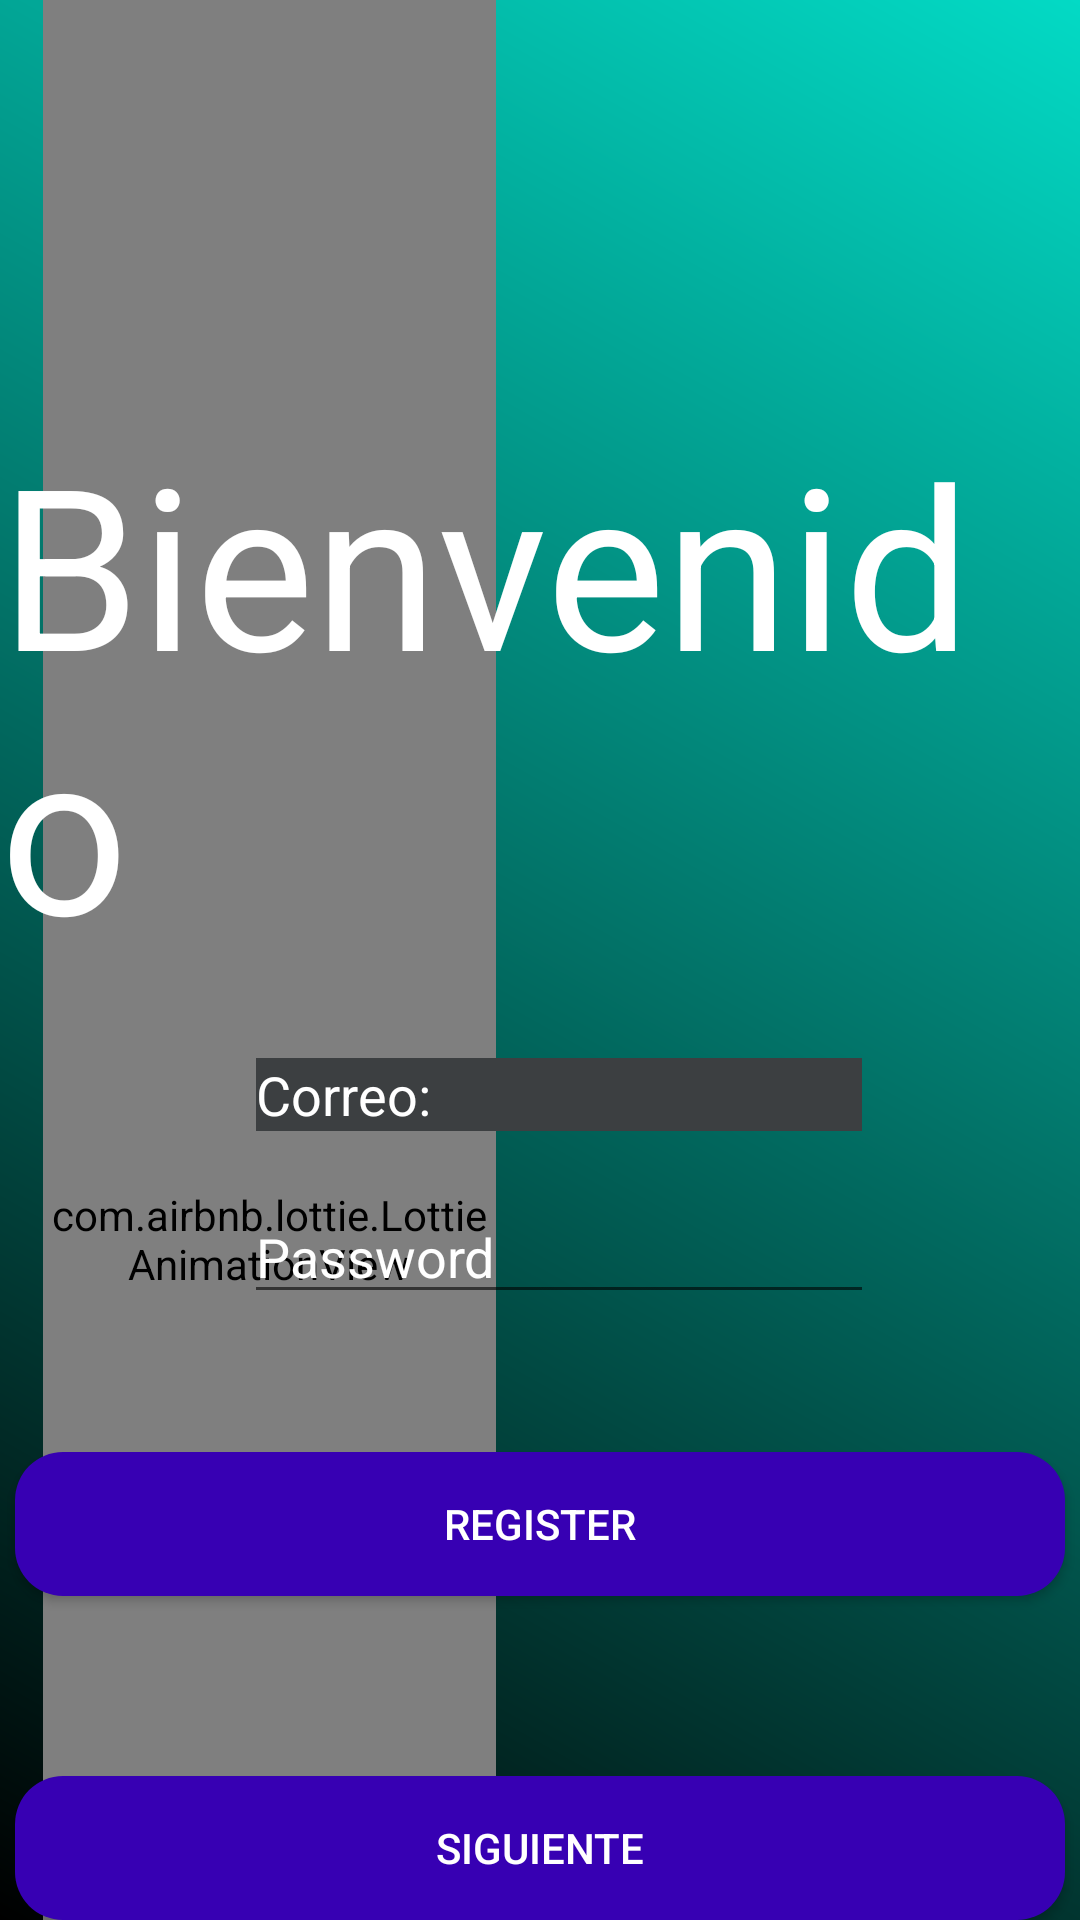

Write the Android layout XML for this screen, with the resource values it uses.
<!-- AndroidManifest.xml: application theme AppTheme -->
<!-- res/layout/activity_main.xml -->
<?xml version="1.0" encoding="utf-8"?>
<androidx.constraintlayout.widget.ConstraintLayout xmlns:android="http://schemas.android.com/apk/res/android"
    xmlns:app="http://schemas.android.com/apk/res-auto"
    xmlns:tools="http://schemas.android.com/tools"
    android:layout_width="match_parent"
    android:layout_height="match_parent"
    android:id="@+id/layout"
    android:background="@drawable/gradient_1"

    tools:context=".MainActivity">

        // huellitas
    <com.airbnb.lottie.LottieAnimationView

        android="@+id/animation_vie"
        android:layout_width="151dp"
        android:layout_height="2079dp"
        android:layout_marginStart="16dp"
        android:layout_marginEnd="205dp"
        android:layout_marginBottom="22dp"
        app:layout_constraintBottom_toBottomOf="parent"
        app:layout_constraintEnd_toEndOf="parent"
        app:layout_constraintHorizontal_bias="0.157"
        app:layout_constraintStart_toStartOf="parent"
        app:layout_constraintTop_toTopOf="parent"
        app:layout_constraintVertical_bias="0.429"
        app:lottie_autoPlay="true"
        app:lottie_loop="true"
        app:lottie_rawRes="@raw/paws_animation" />

    <EditText
        android:id="@+id/editText"
        android:layout_width="wrap_content"
        android:layout_height="wrap_content"
        android:backgroundTint="#3C3F41"
        android:backgroundTintMode="screen"
        android:ems="10"
        android:hint="Correo: "
        android:inputType="textPersonName"
        android:textColor="@android:color/holo_green_light"
        android:textColorHint="@android:color/background_light"
        app:layout_constraintBottom_toTopOf="@+id/editText3"
        app:layout_constraintEnd_toEndOf="parent"
        app:layout_constraintHorizontal_bias="0.542"
        app:layout_constraintStart_toStartOf="parent"
        app:layout_constraintTop_toBottomOf="@+id/textView"
        app:layout_constraintVertical_bias="0.578" />

    <EditText
        android:id="@+id/editText3"
        android:layout_width="wrap_content"
        android:layout_height="wrap_content"
        android:ems="10"
        android:hint="Password "
        android:inputType="textPassword"
        android:textColorHint="@android:color/background_light"
        app:layout_constraintBottom_toTopOf="@+id/button5"
        app:layout_constraintEnd_toEndOf="parent"
        app:layout_constraintHorizontal_bias="0.542"
        app:layout_constraintStart_toStartOf="parent"
        app:layout_constraintTop_toBottomOf="@+id/textView"
        app:layout_constraintVertical_bias="0.608" />

    <Button
        android:id="@+id/button2"
        android:layout_width="350dp"
        android:layout_height="wrap_content"
        android:background="@drawable/buttonronder"
        android:ellipsize="none"
        android:onClick="enter"
        android:text="Siguiente"
        android:textColor="@android:color/background_light"
        app:layout_constraintBottom_toBottomOf="parent"
        app:layout_constraintEnd_toEndOf="parent"
        app:layout_constraintHorizontal_bias="0.508"
        app:layout_constraintStart_toStartOf="parent" />


    <TextView
        android:id="@+id/textView"
        android:layout_width="wrap_content"
        android:layout_height="wrap_content"
        android:fontFamily="sans-serif"
        android:text="Bienvenido"
        android:textAppearance="@style/TextAppearance.AppCompat.Body1"
        android:textColor="@android:color/background_light"
        android:textColorHighlight="#FFFAFA"
        android:textEditNoPasteWindowLayout="@layout/activity_main"
        android:textSize="75dp"
        app:layout_constraintBottom_toBottomOf="parent"
        app:layout_constraintEnd_toEndOf="parent"
        app:layout_constraintHorizontal_bias="0.607"
        app:layout_constraintLeft_toLeftOf="parent"
        app:layout_constraintRight_toRightOf="parent"
        app:layout_constraintStart_toStartOf="parent"
        app:layout_constraintTop_toTopOf="parent"
        app:layout_constraintVertical_bias="0.304" />

    <Button
        android:id="@+id/LoginEmail"
        android:layout_width="350dp"
        android:layout_height="wrap_content"
        android:background="@drawable/buttonronder"
        android:text="Login"
       android:layout_margin="60dp"
        android:textColor="@android:color/background_light"
        app:layout_constraintBottom_toTopOf="@+id/button5"
        app:layout_constraintEnd_toEndOf="parent"
        app:layout_constraintHorizontal_bias="0.491"
        app:layout_constraintStart_toStartOf="parent"
        app:layout_constraintTop_toBottomOf="@+id/editText3"
        app:layout_constraintVertical_bias="0.871" />

    <Button
        android:id="@+id/button5"
        android:layout_width="350dp"
        android:layout_height="wrap_content"
        android:layout_marginBottom="36dp"
        android:background="@drawable/buttonronder"
        android:onClick="Register"
        android:layout_margin="60dp"
        android:text="Register"
        android:textColor="@android:color/background_light"
        app:layout_constraintBottom_toTopOf="@+id/button2"
        app:layout_constraintEnd_toEndOf="parent"
        app:layout_constraintStart_toStartOf="parent" />


</androidx.constraintlayout.widget.ConstraintLayout>
<!-- resources referenced by this layout -->
<resources>
  <!-- drawable buttonronder (drawable) -->
  <?xml version="1.0" encoding="utf-8"?>
  <shape xmlns:android="http://schemas.android.com/apk/res/android">
      <corners   android:radius="16dp"/>
      <solid android:color="@color/colorPrimaryDark"/>
  </shape>
  <!-- drawable gradient_1 (drawable) -->
  <?xml version="1.0" encoding="utf-8"?>
  <shape xmlns:android="http://schemas.android.com/apk/res/android">
  
      <gradient
  
          android:angle="225"
          android:endColor="@android:color/black"
          android:startColor="@color/colorAccent" />
  
  </shape>
  <style name="AppTheme" parent="Theme.AppCompat.Light.DarkActionBar">
          
          <item name="colorPrimary">@color/colorPrimary</item>
          <item name="colorPrimaryDark">@color/colorPrimaryDark</item>
          <item name="colorAccent">@color/colorAccent</item>
      </style>
  <!-- not gathered from this repository: default colours our renderer supplied (Android Studio template values) -->
  <color name="colorPrimary">#FF6200EE</color>
  <color name="colorPrimaryDark">#FF3700B3</color>
  <color name="colorAccent">#FF03DAC5</color>
</resources>
